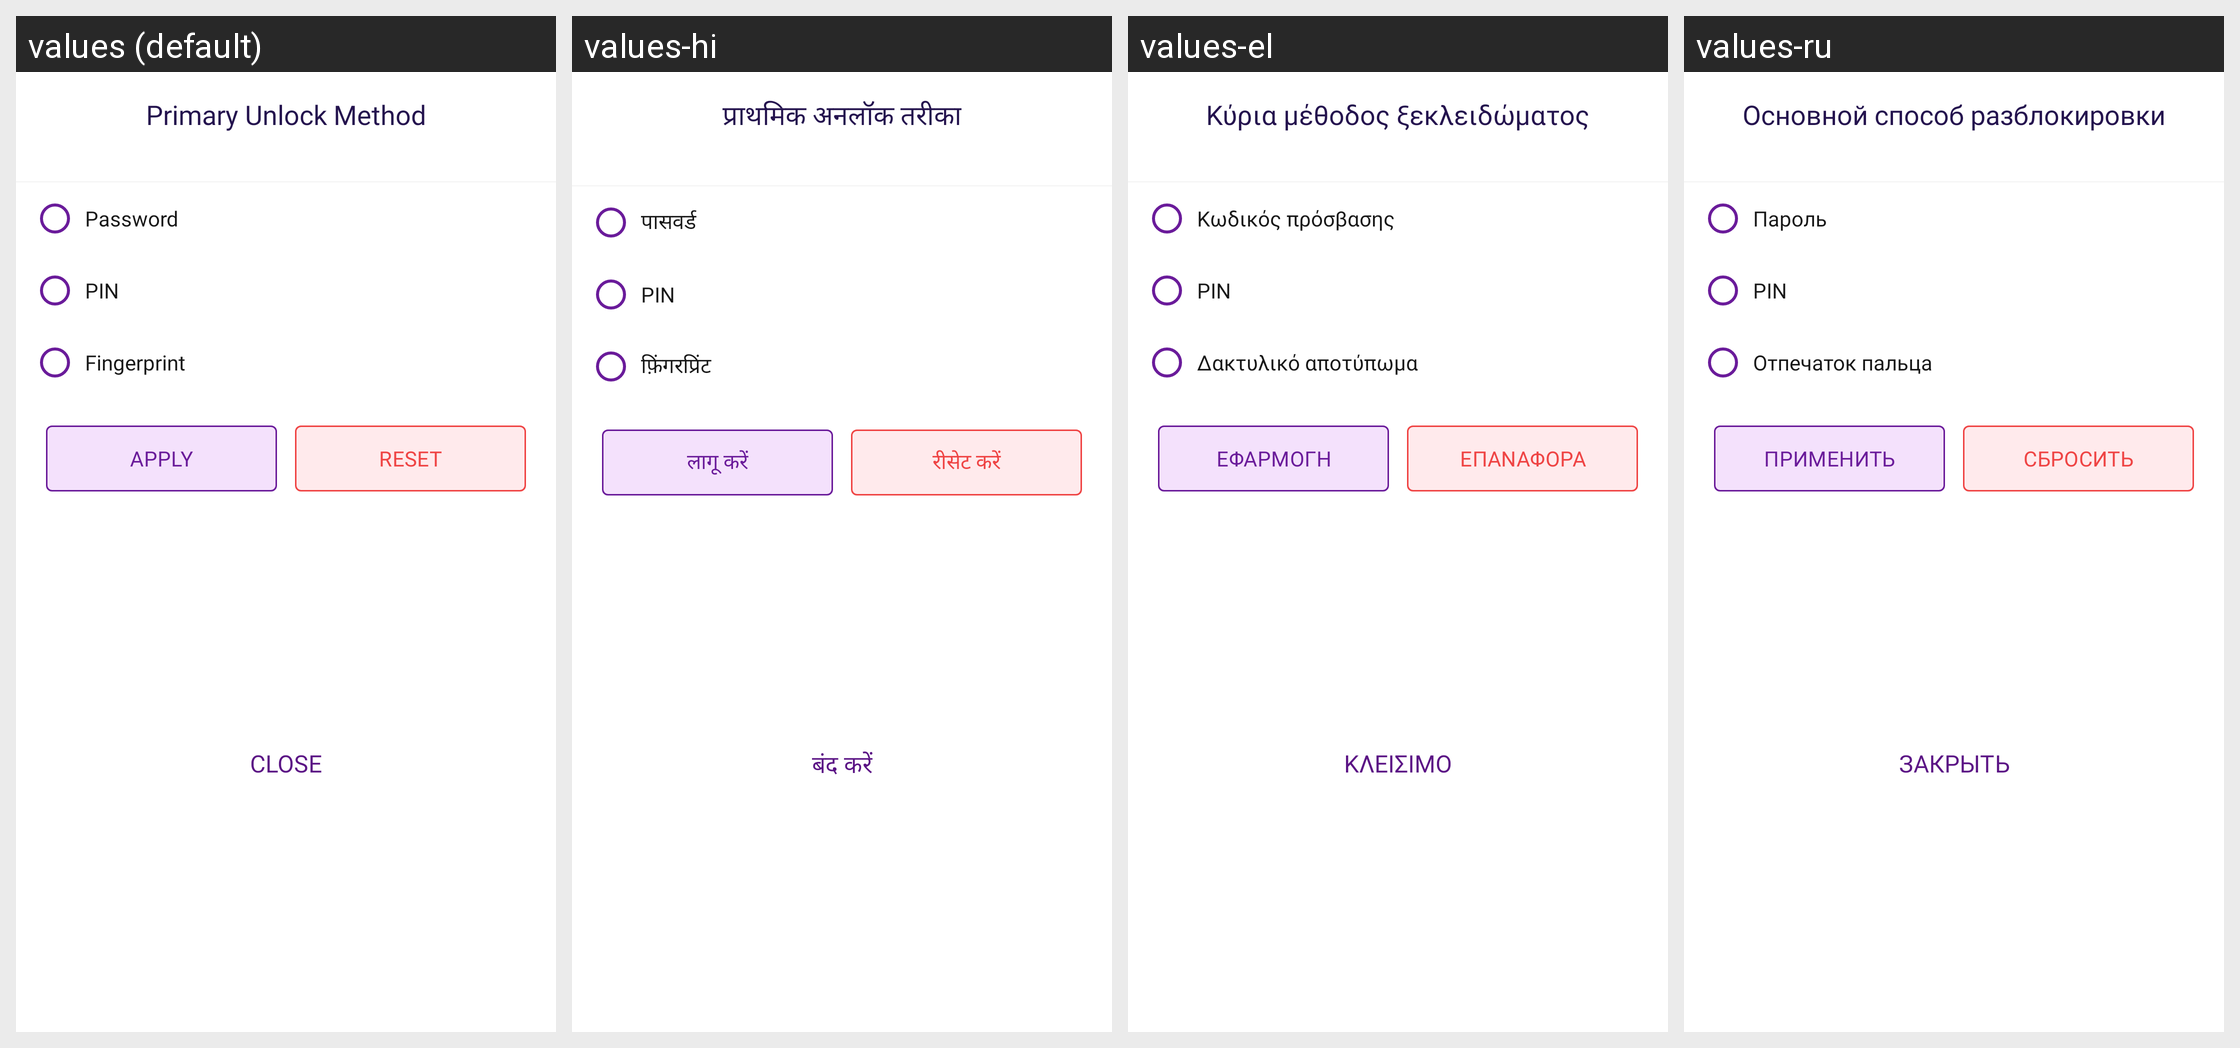

Locale-by-locale string values for the Android screen shown in this grid:
Android screen res/layout/bottom_sheet_primary_unlock_method.xml rendered under 4 locales, left to right: values (default), values-hi, values-el, values-ru. Device: Nexus 5 (rendered at 1080×1920; each locale shown at half size, 540×960, under a caption strip naming it); theme Theme.MoneyTracker.
Other locales in the repository, not shown: values-ar, values-bn, values-cs, values-de, values-es, values-fa, values-fr, values-in, values-it, values-ja, values-kn, values-ko, values-ml, values-ms, values-pl, values-pt-rBR, values-ro, values-ta-rIN, values-te, values-th, values-tr, values-uk, values-vi, values-zh-rCN, values-zh-rTW.
Strings drawn on this screen, with the default value and each locale's value (text and hints the layout hard-codes, and strings that could not be matched under every locale, appear in the picture but are not listed):

primary_unlock_method
  values: Primary Unlock Method
  values-hi: प्राथमिक अनलॉक तरीका
  values-el: Κύρια μέθοδος ξεκλειδώματος
  values-ru: Основной способ разблокировки

password
  values: Password
  values-hi: पासवर्ड
  values-el: Κωδικός πρόσβασης
  values-ru: Пароль

text_pin
  values: PIN
  values-hi: PIN
  values-el: PIN
  values-ru: PIN

fingerprint
  values: Fingerprint
  values-hi: फ़िंगरप्रिंट
  values-el: Δακτυλικό αποτύπωμα
  values-ru: Отпечаток пальца

apply
  values: Apply
  values-hi: लागू करें
  values-el: Εφαρμογή
  values-ru: Применить

reset
  values: Reset
  values-hi: रीसेट करें
  values-el: Επαναφορά
  values-ru: Сбросить

text_close
  values: Close
  values-hi: बंद करें
  values-el: Κλείσιμο
  values-ru: Закрыть
